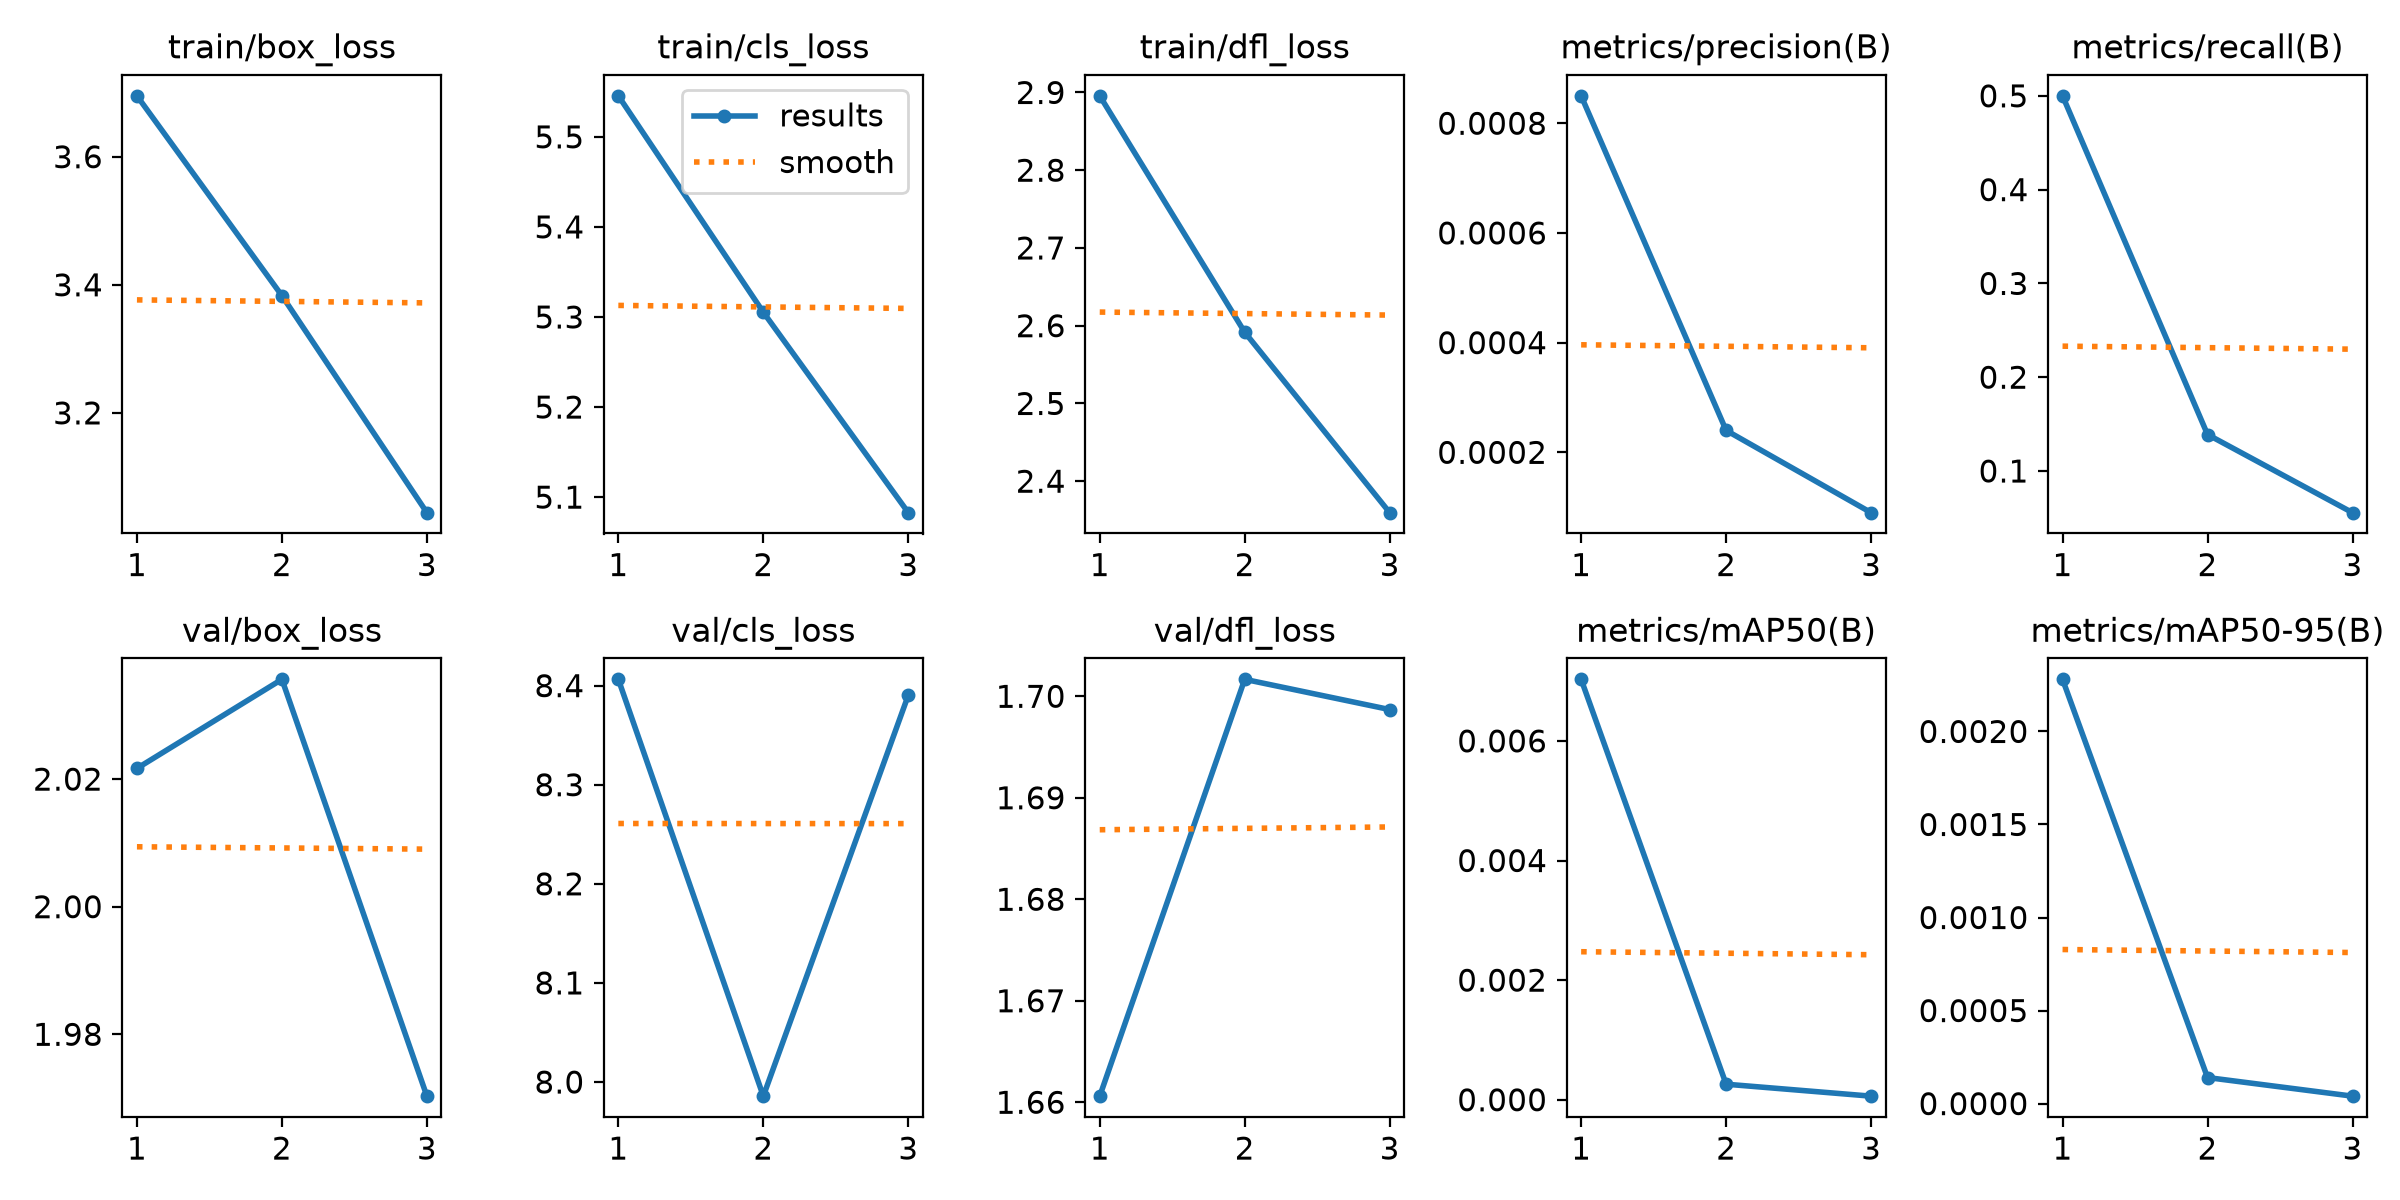

Source data for this figure (header and first rows):
epoch, time, train/box_loss, train/cls_loss, train/dfl_loss, metrics/precision(B), metrics/recall(B), metrics/mAP50(B), metrics/mAP50-95(B), val/box_loss, val/cls_loss, val/dfl_loss, lr/pg0, lr/pg1, lr/pg2
1, 94.25, 3.695, 5.546, 2.896, 0.00085, 0.5, 0.00703, 0.00228, 2.022, 8.406, 1.661, 0.00024, 0.00024, 0.00024
2, 175.3, 3.383, 5.305, 2.592, 0.00024, 0.1389, 0.00026, 0.00014, 2.036, 7.986, 1.702, 0.0003283, 0.0003283, 0.0003283
3, 224.7, 3.044, 5.083, 2.36, 9e-05, 0.05556, 6e-05, 4e-05, 1.97, 8.39, 1.699, 0.0002516, 0.0002516, 0.0002516
